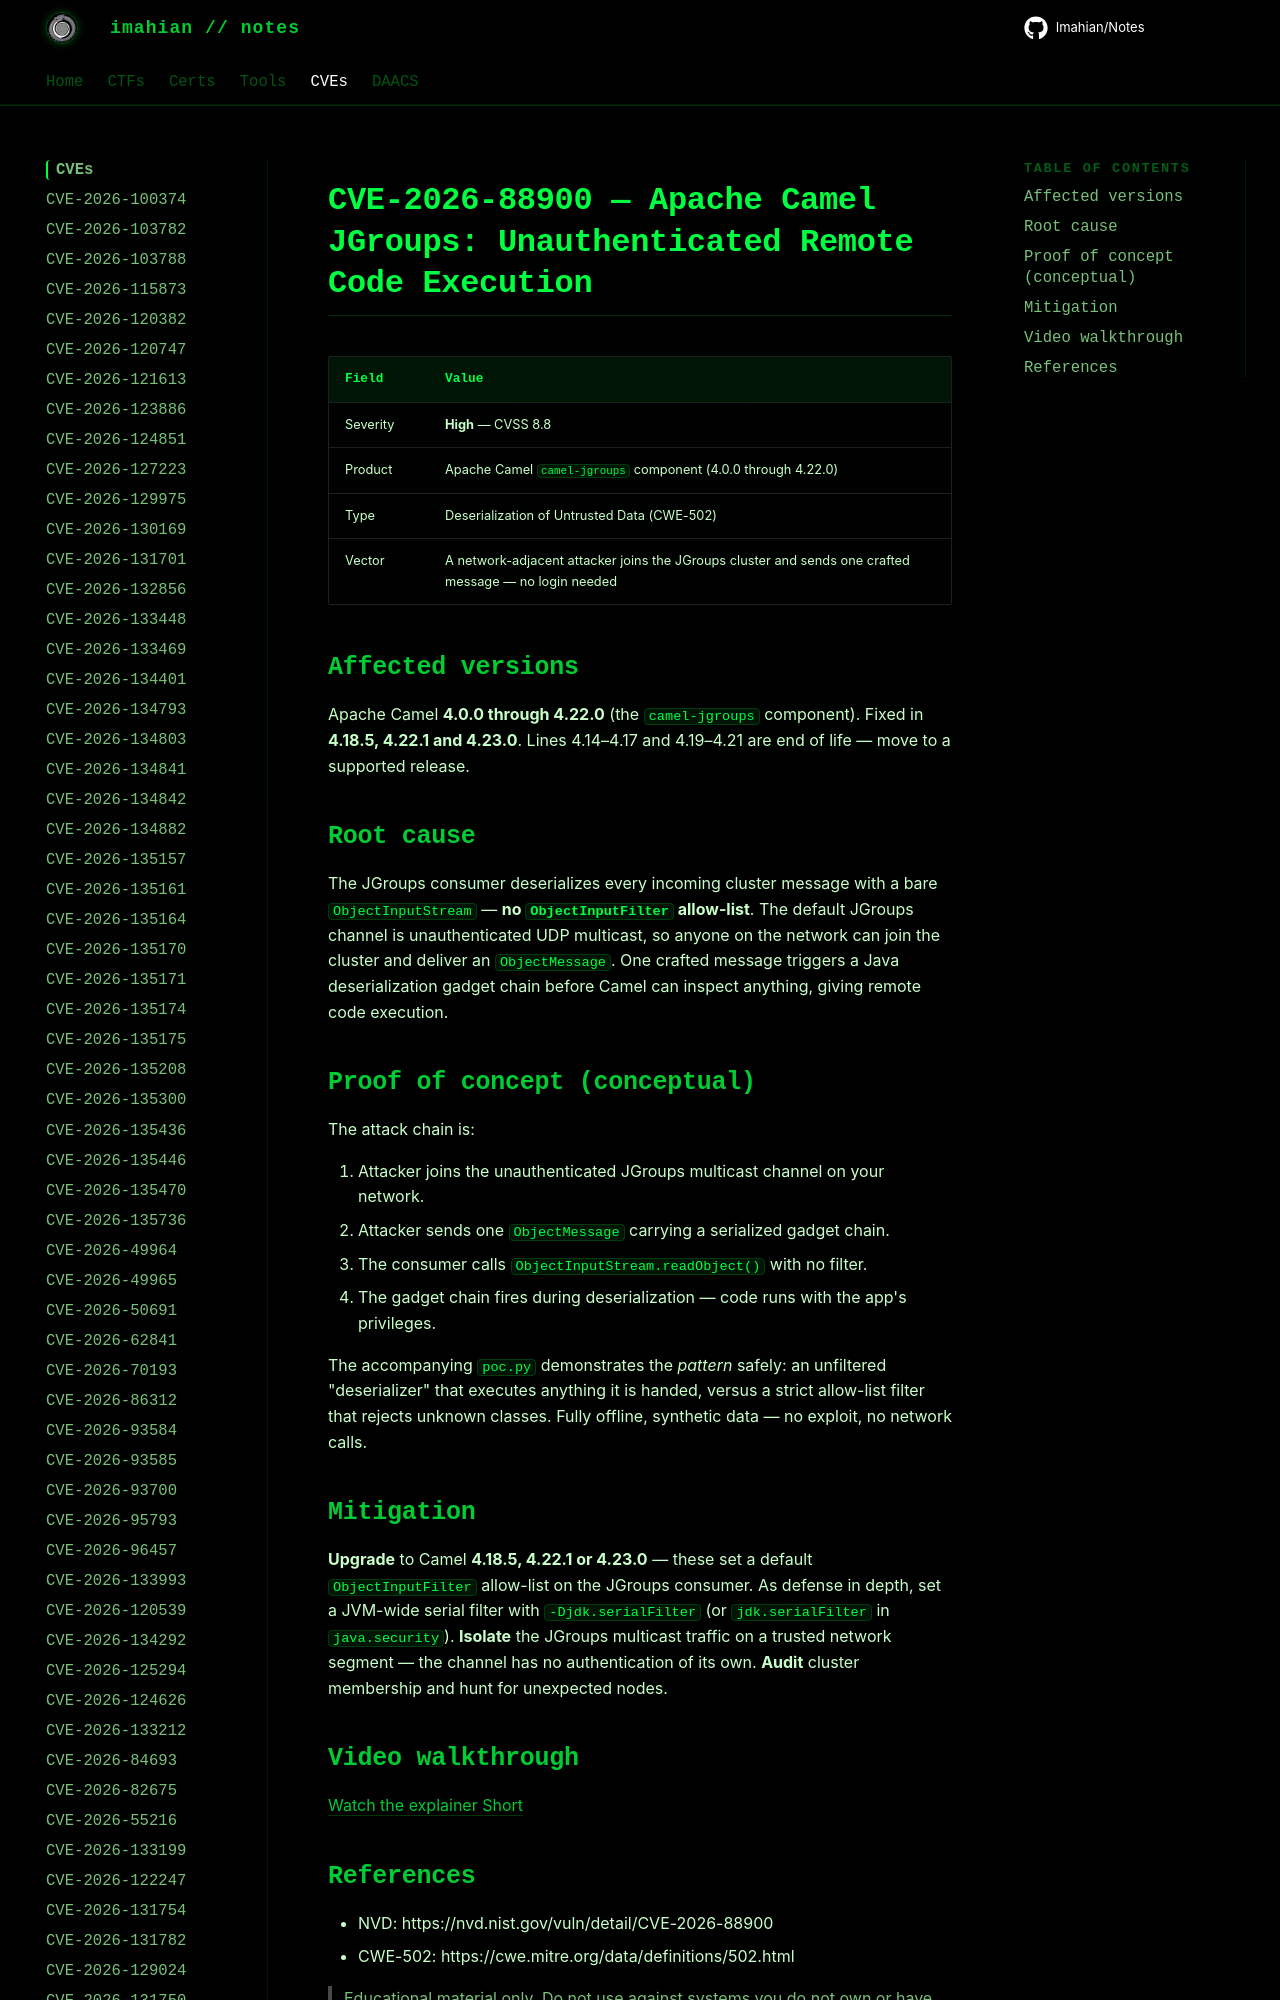

repository: Imahian/Notes · page: CVEs/CVE-2026-88900/index.html · generator: mkdocs

# CVE-2026-88900 — Apache Camel JGroups: Unauthenticated Remote Code Execution

| Field | Value |
|---|---|
| Severity | **High** — CVSS 8.8 |
| Product | Apache Camel `camel-jgroups` component (4.0.0
